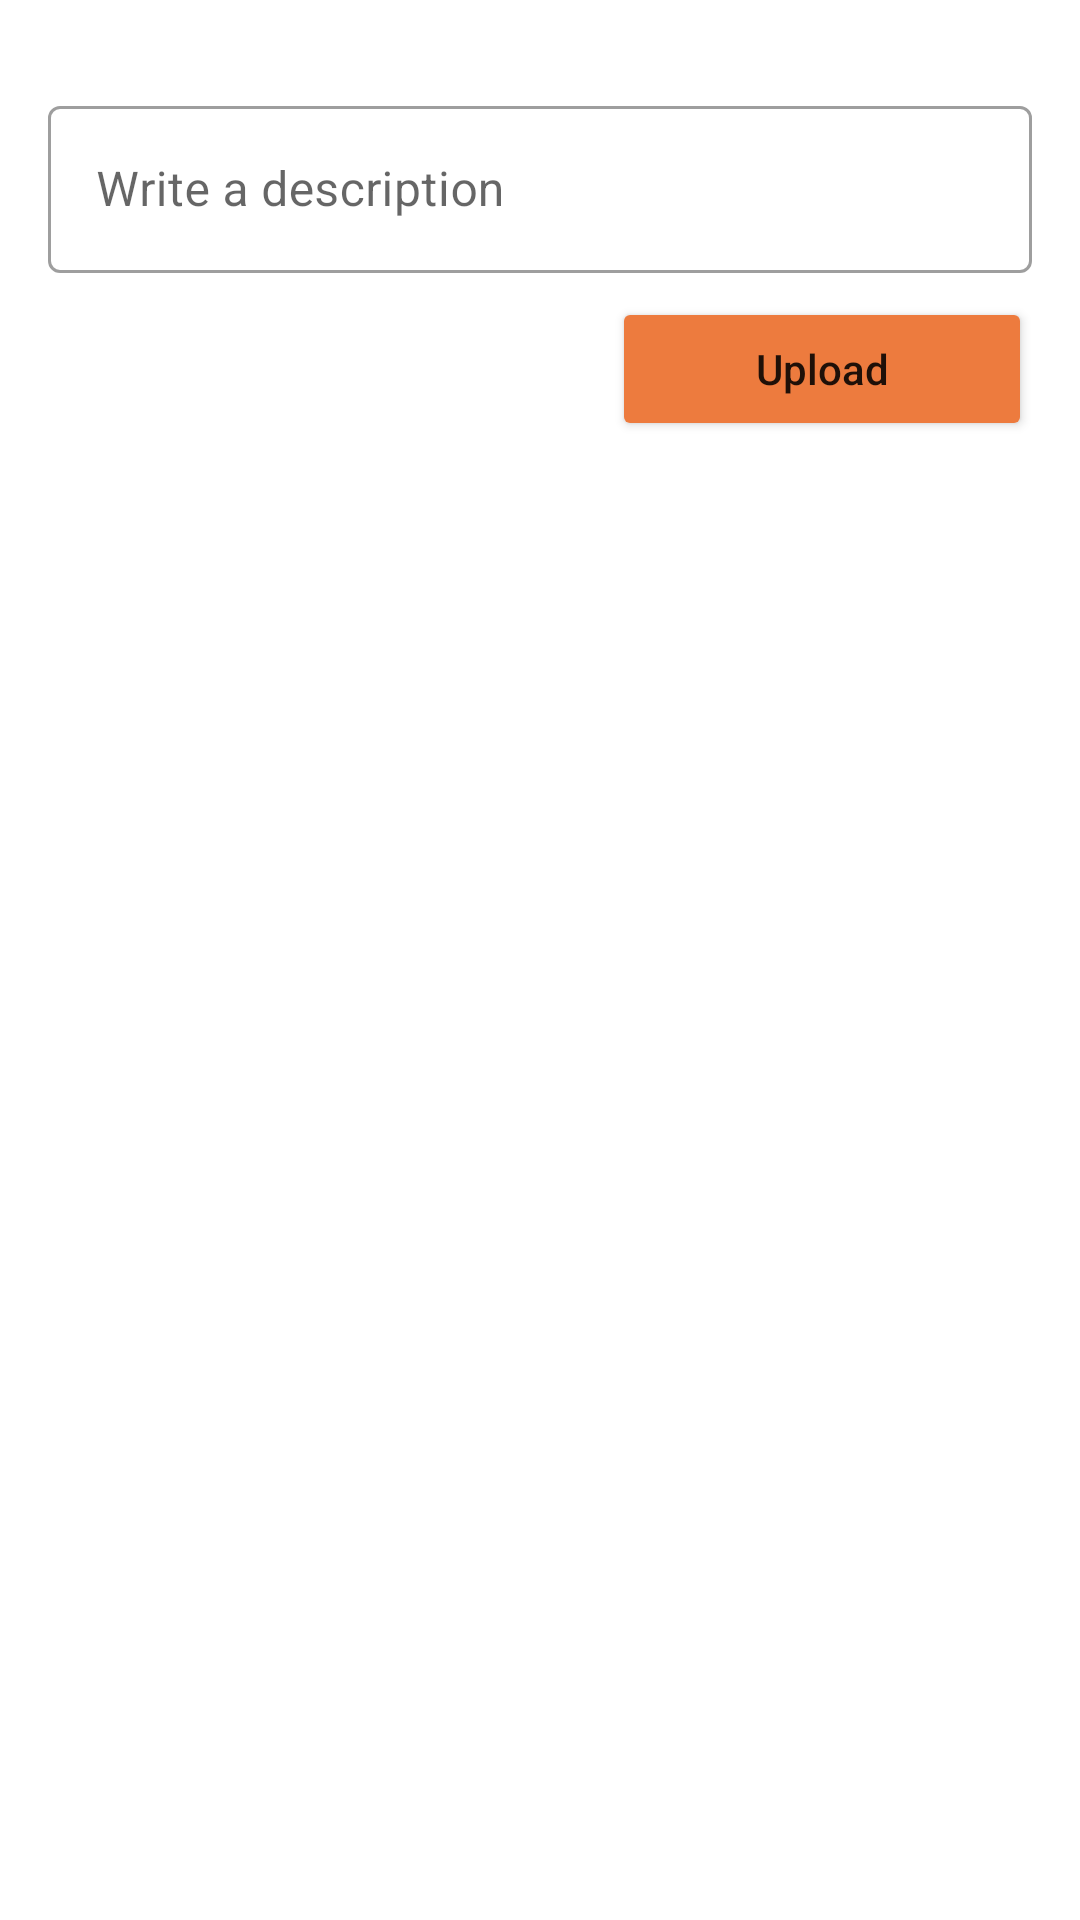

Here is an Android app screen rendered from its layout file. Give the layout XML and the strings, colors and styles it references.
<!-- AndroidManifest.xml: application theme Theme.CutieHacksProject2020 -->
<!-- res/layout/uploadimage_layout.xml -->
<?xml version="1.0" encoding="utf-8"?>
<androidx.constraintlayout.widget.ConstraintLayout
    xmlns:android="http://schemas.android.com/apk/res/android"
    xmlns:app="http://schemas.android.com/apk/res-auto"
    xmlns:tools="http://schemas.android.com/tools"
    android:layout_width="match_parent"
    android:layout_height="match_parent">

    <ProgressBar
        android:visibility="gone"
        android:id="@+id/progressBar"
        style="?android:attr/progressBarStyle"
        android:layout_width="wrap_content"
        android:layout_height="wrap_content"
        app:layout_constraintBottom_toBottomOf="parent"
        app:layout_constraintEnd_toEndOf="parent"
        app:layout_constraintStart_toStartOf="parent"
        app:layout_constraintTop_toTopOf="parent" />

    <ImageView
        android:scaleType="centerCrop"
        android:id="@+id/choose_image"
        android:layout_width="40dp"
        android:layout_height="40dp"
        android:layout_marginEnd="8dp"
        android:src="@drawable/ic_outline_add_a_photo_24"
        app:layout_constraintBottom_toBottomOf="@+id/uploadBtn"
        app:layout_constraintEnd_toStartOf="@+id/uploadBtn"
        app:layout_constraintTop_toTopOf="@+id/uploadBtn" />

    <androidx.cardview.widget.CardView
        android:id="@+id/preview_container"
        android:layout_width="wrap_content"
        android:layout_height="wrap_content"
        android:layout_marginStart="16dp"
        android:layout_marginTop="8dp"
        android:clipChildren="true"
        app:cardCornerRadius="8dp"
        app:cardElevation="0dp"
        app:layout_constraintEnd_toStartOf="@+id/choose_image"
        app:layout_constraintHorizontal_bias="0.0"
        app:layout_constraintStart_toStartOf="parent"
        app:layout_constraintTop_toBottomOf="@+id/description">

        <ImageView
            android:id="@+id/image_upload"
            android:layout_width="60dp"
            android:layout_height="60dp"
            android:scaleType="centerCrop"
            tools:src="@drawable/placeholder" />
    </androidx.cardview.widget.CardView>

    <Button
        android:id="@+id/uploadBtn"
        android:layout_width="140dp"
        android:layout_height="wrap_content"
        android:layout_marginTop="8dp"
        android:backgroundTint="@color/upload"
        android:text="@string/upload"
        android:textAllCaps="false"
        app:layout_constraintEnd_toEndOf="@+id/description"
        app:layout_constraintTop_toBottomOf="@+id/description" />

    <com.google.android.material.textfield.TextInputLayout
        style="@style/Widget.MaterialComponents.TextInputLayout.OutlinedBox"
        android:id="@+id/description"
        android:layout_width="0dp"
        android:layout_height="wrap_content"
        android:layout_marginStart="16dp"
        android:layout_marginTop="30dp"
        android:layout_marginEnd="16dp"
        app:layout_constraintEnd_toEndOf="parent"
        app:layout_constraintStart_toStartOf="parent"
        app:layout_constraintTop_toTopOf="parent">

        <com.google.android.material.textfield.TextInputEditText
            android:id="@+id/description_field"
            android:layout_width="match_parent"
            android:layout_height="match_parent"
            android:hint="@string/write_a_description"
            />

    </com.google.android.material.textfield.TextInputLayout>


    <androidx.constraintlayout.widget.Group
        android:id="@+id/main_group"
        android:layout_width="wrap_content"
        android:layout_height="wrap_content"
        app:constraint_referenced_ids="choose_image,description,uploadBtn, preview_container"
        app:layout_constraintBottom_toBottomOf="parent"
        app:layout_constraintEnd_toEndOf="parent"
        app:layout_constraintStart_toStartOf="parent"
        app:layout_constraintTop_toTopOf="parent" />


</androidx.constraintlayout.widget.ConstraintLayout>
<!-- resources referenced by this layout -->
<resources>
  <color name="upload">#ed7b3e</color>
  <string name="upload">Upload</string>
  <string name="write_a_description">Write a description</string>
  <style name="Theme.CutieHacksProject2020" parent="Theme.MaterialComponents.DayNight.DarkActionBar">
          
          <item name="colorPrimary">@color/primary</item>
          <item name="colorPrimaryVariant">@color/primaryDark</item>
          <item name="colorOnPrimary">@color/white</item>
          
          <item name="colorSecondary">@color/primaryDark</item>
          <item name="colorSecondaryVariant">@color/teal_700</item>
          <item name="colorOnSecondary">@color/black</item>
          
          <item name="android:statusBarColor" tools:targetApi="l">?attr/colorPrimaryVariant</item>
          
      </style>
  <color name="primary">#A1CEB3</color>
  <color name="primaryDark">#5F7A6A</color>
  <color name="white">#FFFFFFFF</color>
  <color name="teal_700">#FF018786</color>
  <color name="black">#FF000000</color>
</resources>
